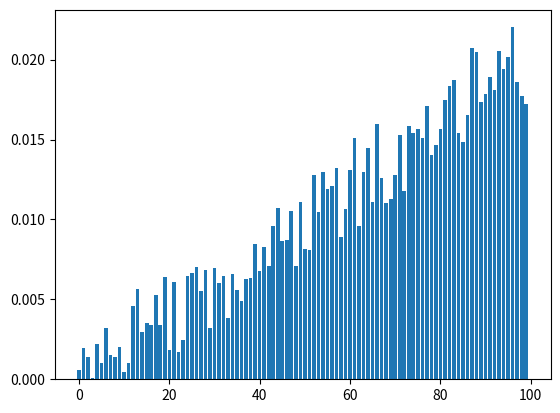

Write the Python code that produced this figure.
import time
import random
import matplotlib.pyplot as plt
import numpy as np
from random import randrange, uniform

search_small_times = [0.000025, 0.000012, 0.000016, 0.000013, 0.000009, 0.000010, 0.000009, 0.000009, 0.000009, 0.000009, 0.000009, 0.000009, 0.000008, 0.000011, 0.000010, 0.000010, 0.000010, 0.000009, 0.000009, 0.000010, 0.000009, 0.000009, 0.000010, 0.000011, 0.000010, 0.000008, 0.000010,
                      0.000010, 0.000009, 0.000013, 0.000015, 0.000010, 0.000013, 0.000007, 0.000011, 0.000009, 0.000007, 0.000007, 0.000007, 0.000007, 0.000007, 0.000007, 0.000007, 0.000007, 0.000007, 0.000007, 0.000007, 0.000007, 0.000007, 0.000007, 0.000007, 0.000008, 0.000007, 0.000007, 0.000007, 0.000008, 0.000007]
search_large_times = [0.000026, 0.000013, 0.000006, 0.000009, 0.000009, 0.000016, 0.000008, 0.000009, 0.000008, 0.000007, 0.000008, 0.000008, 0.000007, 0.000007, 0.000007, 0.000008, 0.000007, 0.000007, 0.000012, 0.000007, 0.000007, 0.000008, 0.000008, 0.000008, 0.000007, 0.000007, 0.000007, 0.000008, 0.000007, 0.000007, 0.000007, 0.000007, 0.000007, 0.000007, 0.000007, 0.000008, 0.000007, 0.000007, 0.000007, 0.000011, 0.000007, 0.000008, 0.000007, 0.000007, 0.000008, 0.000007, 0.000007, 0.000007, 0.000007, 0.000007, 0.000008, 0.000007, 0.000007, 0.000007, 0.000007, 0.000007, 0.000007, 0.000007, 0.000007, 0.000006, 0.000007, 0.000007, 0.000008, 0.000008, 0.000007, 0.000007, 0.000007, 0.000008, 0.000011, 0.000005, 0.000006, 0.000007, 0.000007, 0.000008, 0.000007, 0.000007, 0.000007, 0.000007, 0.000007, 0.000007, 0.000008, 0.000008, 0.000008, 0.000007, 0.000007, 0.000007, 0.000007, 0.000007, 0.000007, 0.000007, 0.000007, 0.000007, 0.000006, 0.000007, 0.000007, 0.000007, 0.000007, 0.000007, 0.000007, 0.000008, 0.000008, 0.000008, 0.000008, 0.000008, 0.000008, 0.000007, 0.000007, 0.000007, 0.000008, 0.000008, 0.000008, 0.000008, 0.000007, 0.000007, 0.000008, 0.000008, 0.000007, 0.000007, 0.000007, 0.000008, 0.000007, 0.000007, 0.000007, 0.000008, 0.000007, 0.000007, 0.000007, 0.000007, 0.000007, 0.000007, 0.000006, 0.000007, 0.000007, 0.000008, 0.000007, 0.000008, 0.000008, 0.000007, 0.000007, 0.000007, 0.000007, 0.000008, 0.000008, 0.000007, 0.000007, 0.000007, 0.000007, 0.000007, 0.000008, 0.000007, 0.000007, 0.000007, 0.000007, 0.000007, 0.000007, 0.000007, 0.000007, 0.000007, 0.000008, 0.000008, 0.000007, 0.000006, 0.000007, 0.000007, 0.000007, 0.000008, 0.000008, 0.000007, 0.000007, 0.000007, 0.000007, 0.000008, 0.000008, 0.000007, 0.000007, 0.000007, 0.000007, 0.000007, 0.000007, 0.000007, 0.000006, 0.000007, 0.000007, 0.000008, 0.000007, 0.000007, 0.000007, 0.000007, 0.000007, 0.000008, 0.000007, 0.000007, 0.000007, 0.000007, 0.000007, 0.000008, 0.000007, 0.000007, 0.000007, 0.000008, 0.000008, 0.000007, 0.000007, 0.000007, 0.000007, 0.000007, 0.000006, 0.000007, 0.000007, 0.000007, 0.000007, 0.000007, 0.000007, 0.000006, 0.000007, 0.000007, 0.000006, 0.000006, 0.000007, 0.000008, 0.000008, 0.000007, 0.000007, 0.000007, 0.000007, 0.000008, 0.000008, 0.000007, 0.000008, 0.000008, 0.000008, 0.000008, 0.000008, 0.000007, 0.000007, 0.000008, 0.000007, 0.000007, 0.000007, 0.000007, 0.000007, 0.000008, 0.000007, 0.000007, 0.000007, 0.000007, 0.000008, 0.000007, 0.000008, 0.000007, 0.000007, 0.000007, 0.000007, 0.000007, 0.000008, 0.000007, 0.000008, 0.000007, 0.000007, 0.000007, 0.000007, 0.000007, 0.000007, 0.000008, 0.000007, 0.000007, 0.000007, 0.000007, 0.000007, 0.000008, 0.000007, 0.000007, 0.000007, 0.000007, 0.000007, 0.000007, 0.000007, 0.000007, 0.000007, 0.000008, 0.000007, 0.000007, 0.000007, 0.000007, 0.000008, 0.000007, 0.000008, 0.000007, 0.000007, 0.000007, 0.000008, 0.000007, 0.000007, 0.000007, 0.000007, 0.000007, 0.000008, 0.000007, 0.000007, 0.000007, 0.000007, 0.000010, 0.000010, 0.000011, 0.000011, 0.000010, 0.000010, 0.000010, 0.000010, 0.000010, 0.000010, 0.000011, 0.000008, 0.000007, 0.000007, 0.000007, 0.000007, 0.000007, 0.000007, 0.000008, 0.000008, 0.000007, 0.000007, 0.000009, 0.000008, 0.000007, 0.000007, 0.000006, 0.000007, 0.000007, 0.000006, 0.000007, 0.000007, 0.000007, 0.000007, 0.000007, 0.000007, 0.000006, 0.000006, 0.000007, 0.000007, 0.000007, 0.000007, 0.000008, 0.000008, 0.000007, 0.000008, 0.000008, 0.000007, 0.000007, 0.000008, 0.000008, 0.000008, 0.000007, 0.000007, 0.000007, 0.000008, 0.000008, 0.000007, 0.000007, 0.000008, 0.000007, 0.000007, 0.000008, 0.000007, 0.000007, 0.000007, 0.000007, 0.000007, 0.000008, 0.000007, 0.000007, 0.000007, 0.000007, 0.000008, 0.000007, 0.000006, 0.000007, 0.000007, 0.000007, 0.000007, 0.000007, 0.000007, 0.000008, 0.000008, 0.000007, 0.000007, 0.000007, 0.000007, 0.000007, 0.000008, 0.000007, 0.000007, 0.000007, 0.000006, 0.000007, 0.000008, 0.000007, 0.000008, 0.000008, 0.000007, 0.000007, 0.000007, 0.000007, 0.000007, 0.000007, 0.000007, 0.000008, 0.000007, 0.000007, 0.000007, 0.000007, 0.000007, 0.000008, 0.000007, 0.000007, 0.000007, 0.000007, 0.000007, 0.000007, 0.000007, 0.000007, 0.000007, 0.000007, 0.000007, 0.000008, 0.000008, 0.000007, 0.000007, 0.000007, 0.000007, 0.000007, 0.000026, 0.000007, 0.000007, 0.000007, 0.000007, 0.000007, 0.000006, 0.000007, 0.000007, 0.000007, 0.000008, 0.000007, 0.000007, 0.000007, 0.000006, 0.000007, 0.000007, 0.000007, 0.000007, 0.000007, 0.000007, 0.000007, 0.000007, 0.000006, 0.000006, 0.000007, 0.000007, 0.000007, 0.000007, 0.000007, 0.000008, 0.000007, 0.000007, 0.000007, 0.000007, 0.000008, 0.000008, 0.000007, 0.000007, 0.000008, 0.000008, 0.000007, 0.000007, 0.000007, 0.000007, 0.000007, 0.000007, 0.000007, 0.000008, 0.000007, 0.000007, 0.000008, 0.000007, 0.000007, 0.000007, 0.000008, 0.000007, 0.000006, 0.000007, 0.000007, 0.000007, 0.000007, 0.000007, 0.000008, 0.000007, 0.000006, 0.000007, 0.000007, 0.000007, 0.000007, 0.000007, 0.000008, 0.000007, 0.000008, 0.000007, 0.000007, 0.000007, 0.000007, 0.000007, 0.000008, 0.000007, 0.000007, 0.000007, 0.000007, 0.000007, 0.000007, 0.000007, 0.000007, 0.000007, 0.000007, 0.000007, 0.000007, 0.000007, 0.000007, 0.000007, 0.000007, 0.000007, 0.000007, 0.000007, 0.000007, 0.000007, 0.000007, 0.000007, 0.000008, 0.000007, 0.000007, 0.000007, 0.000007, 0.000006, 0.000007, 0.000007, 0.000007, 0.000007, 0.000007, 0.000008, 0.000008, 0.000007, 0.000007, 0.000007, 0.000007, 0.000007, 0.000007, 0.000008, 0.000007, 0.000007, 0.000007, 0.000007, 0.000007, 0.000008, 0.000007, 0.000007, 0.000007, 0.000007, 0.000008, 0.000008, 0.000007, 0.000007, 0.000007, 0.000007, 0.000006, 0.000006, 0.000007, 0.000006, 0.000006, 0.000007, 0.000007, 0.000007, 0.000006, 0.000006, 0.000007, 0.000007, 0.000007, 0.000007, 0.000008, 0.000008, 0.000007, 0.000008, 0.000008, 0.000007, 0.000007, 0.000008, 0.000007, 0.000007, 0.000007, 0.000007, 0.000007, 0.000007, 0.000007, 0.000007, 0.000008, 0.000007, 0.000007, 0.000008, 0.000007, 0.000007, 0.000008, 0.000007, 0.000006, 0.000007, 0.000007, 0.000007, 0.000007, 0.000007, 0.000007, 0.000007, 0.000007, 0.000006, 0.000007, 0.000007, 0.000008, 0.000007, 0.000007, 0.000007, 0.000007, 0.000007, 0.000007, 0.000008, 0.000007, 0.000007, 0.000007, 0.000007, 0.000007, 0.000007, 0.000007, 0.000007, 0.000008, 0.000007, 0.000007, 0.000007, 0.000007, 0.000007, 0.000007, 0.000007, 0.000006, 0.000007, 0.000007, 0.000007, 0.000008, 0.000008, 0.000007, 0.000006, 0.000007, 0.000007, 0.000008, 0.000007, 0.000007, 0.000007, 0.000008, 0.000007, 0.000007, 0.000007, 0.000007, 0.000007,
                      0.000008, 0.000007, 0.000007, 0.000007, 0.000007, 0.000007, 0.000007, 0.000007, 0.000007, 0.000007, 0.000007, 0.000007, 0.000007, 0.000007, 0.000007, 0.000007, 0.000007, 0.000007, 0.000008, 0.000007, 0.000007, 0.000008, 0.000008, 0.000006, 0.000006, 0.000007, 0.000007, 0.000007, 0.000007, 0.000007, 0.000007, 0.000007, 0.000007, 0.000007, 0.000007, 0.000007, 0.000007, 0.000006, 0.000007, 0.000008, 0.000007, 0.000007, 0.000007, 0.000007, 0.000008, 0.000008, 0.000007, 0.000007, 0.000008, 0.000007, 0.000007, 0.000007, 0.000007, 0.000007, 0.000008, 0.000008, 0.000007, 0.000007, 0.000007, 0.000007, 0.000007, 0.000007, 0.000007, 0.000007, 0.000007, 0.000007, 0.000007, 0.000007, 0.000007, 0.000007, 0.000007, 0.000007, 0.000007, 0.000008, 0.000007, 0.000007, 0.000007, 0.000007, 0.000007, 0.000006, 0.000007, 0.000007, 0.000007, 0.000007, 0.000008, 0.000007, 0.000007, 0.000007, 0.000007, 0.000007, 0.000007, 0.000007, 0.000006, 0.000007, 0.000008, 0.000007, 0.000007, 0.000007, 0.000007, 0.000007, 0.000008, 0.000007, 0.000007, 0.000008, 0.000007, 0.000007, 0.000008, 0.000007, 0.000007, 0.000007, 0.000007, 0.000007, 0.000007, 0.000008, 0.000007, 0.000007, 0.000006, 0.000006, 0.000007, 0.000008, 0.000007, 0.000007, 0.000007, 0.000008, 0.000007, 0.000007, 0.000007, 0.000007, 0.000007, 0.000008, 0.000007, 0.000007, 0.000007, 0.000007, 0.000007, 0.000008, 0.000007, 0.000007, 0.000007, 0.000007, 0.000007, 0.000007, 0.000008, 0.000008, 0.000007, 0.000007, 0.000007, 0.000007, 0.000007, 0.000007, 0.000006, 0.000007, 0.000007, 0.000007, 0.000007, 0.000006, 0.000006, 0.000006, 0.000007, 0.000007, 0.000007, 0.000008, 0.000008, 0.000007, 0.000007, 0.000008, 0.000008, 0.000007, 0.000007, 0.000007, 0.000008, 0.000008, 0.000007, 0.000007, 0.000007, 0.000007, 0.000007, 0.000007, 0.000006, 0.000007, 0.000007, 0.000007, 0.000007, 0.000007, 0.000007, 0.000008, 0.000007, 0.000006, 0.000007, 0.000007, 0.000007, 0.000007, 0.000006, 0.000007, 0.000006, 0.000007, 0.000007, 0.000007, 0.000007, 0.000007, 0.000007, 0.000007, 0.000006, 0.000007, 0.000007, 0.000007, 0.000007, 0.000008, 0.000007, 0.000007, 0.000007, 0.000007, 0.000007, 0.000007, 0.000007, 0.000007, 0.000007, 0.000007, 0.000007, 0.000007, 0.000007, 0.000007, 0.000006, 0.000007, 0.000007, 0.000007, 0.000008, 0.000007, 0.000007, 0.000006, 0.000007, 0.000011, 0.000011, 0.000007, 0.000007, 0.000007, 0.000007, 0.000007, 0.000007, 0.000007, 0.000007, 0.000007, 0.000007, 0.000007, 0.000007, 0.000007, 0.000007, 0.000007, 0.000007, 0.000007, 0.000007, 0.000007, 0.000008, 0.000007, 0.000006, 0.000007, 0.000007, 0.000007, 0.000007, 0.000007, 0.000007, 0.000007, 0.000006, 0.000007, 0.000007, 0.000007, 0.000007, 0.000007, 0.000007, 0.000006, 0.000006, 0.000007, 0.000007, 0.000006, 0.000006, 0.000007, 0.000006, 0.000006, 0.000006, 0.000007, 0.000007, 0.000007, 0.000007, 0.000008, 0.000007, 0.000007, 0.000007, 0.000007, 0.000007, 0.000007, 0.000007, 0.000007, 0.000007, 0.000007, 0.000007, 0.000007, 0.000007, 0.000007, 0.000008, 0.000007, 0.000008, 0.000007, 0.000007, 0.000007, 0.000007, 0.000007, 0.000007, 0.000008, 0.000007, 0.000007, 0.000007, 0.000007, 0.000007, 0.000007, 0.000007, 0.000007, 0.000006, 0.000007, 0.000008, 0.000007, 0.000006, 0.000007, 0.000006, 0.000007, 0.000008, 0.000007, 0.000007, 0.000007, 0.000007, 0.000007, 0.000007, 0.000006, 0.000007, 0.000008, 0.000007, 0.000007, 0.000007, 0.000007, 0.000007, 0.000007, 0.000007, 0.000007, 0.000007, 0.000007, 0.000007, 0.000007, 0.000007, 0.000008, 0.000007, 0.000007, 0.000007, 0.000007, 0.000007, 0.000007, 0.000007, 0.000007, 0.000007, 0.000008, 0.000007, 0.000007, 0.000008, 0.000007, 0.000007, 0.000007, 0.000007, 0.000008, 0.000008, 0.000007, 0.000007, 0.000007, 0.000008, 0.000007, 0.000007, 0.000007, 0.000007, 0.000008, 0.000007, 0.000007, 0.000006, 0.000007, 0.000007, 0.000007, 0.000007, 0.000007, 0.000007, 0.000007, 0.000007, 0.000007, 0.000007, 0.000007, 0.000006, 0.000006, 0.000007, 0.000007, 0.000007, 0.000006, 0.000006, 0.000007, 0.000007, 0.000007, 0.000007, 0.000007, 0.000008, 0.000007, 0.000007, 0.000007, 0.000007, 0.000008, 0.000008, 0.000007, 0.000007, 0.000007, 0.000008, 0.000008, 0.000008, 0.000007, 0.000007, 0.000007, 0.000008, 0.000007, 0.000007, 0.000007, 0.000007, 0.000008, 0.000007, 0.000007, 0.000007, 0.000007, 0.000007, 0.000006, 0.000007, 0.000007, 0.000007, 0.000007, 0.000006, 0.000007, 0.000007, 0.000007, 0.000007, 0.000007, 0.000006, 0.000007, 0.000007, 0.000007, 0.000007, 0.000008, 0.000007, 0.000007, 0.000007, 0.000007, 0.000007, 0.000007, 0.000007, 0.000007, 0.000007, 0.000007, 0.000007, 0.000007, 0.000007, 0.000007, 0.000007, 0.000007, 0.000007, 0.000008, 0.000007, 0.000007, 0.000007, 0.000007, 0.000008, 0.000007, 0.000007, 0.000007, 0.000007, 0.000007, 0.000007, 0.000007, 0.000007, 0.000007, 0.000008, 0.000007, 0.000007, 0.000007, 0.000007, 0.000007, 0.000007, 0.000007, 0.000008, 0.000008, 0.000007, 0.000007, 0.000007, 0.000007, 0.000007, 0.000006, 0.000007, 0.000007, 0.000007, 0.000007, 0.000007, 0.000006, 0.000007, 0.000007, 0.000007, 0.000007, 0.000007, 0.000008, 0.000008, 0.000007, 0.000006, 0.000006, 0.000007, 0.000007, 0.000007, 0.000007, 0.000006, 0.000007, 0.000007, 0.000007, 0.000007, 0.000006, 0.000006, 0.000007, 0.000007, 0.000007, 0.000007, 0.000007, 0.000007, 0.000007, 0.000007, 0.000007, 0.000007, 0.000007, 0.000007, 0.000007, 0.000008, 0.000007, 0.000007, 0.000007, 0.000008, 0.000007, 0.000007, 0.000007, 0.000007, 0.000007, 0.000008, 0.000007, 0.000007, 0.000007, 0.000007, 0.000007, 0.000007, 0.000007, 0.000007, 0.000007, 0.000007, 0.000007, 0.000007, 0.000008, 0.000007, 0.000007, 0.000007, 0.000007, 0.000007, 0.000007, 0.000007, 0.000007, 0.000007, 0.000007, 0.000007, 0.000007, 0.000007, 0.000007, 0.000008, 0.000008, 0.000007, 0.000007, 0.000007, 0.000006, 0.000007, 0.000006, 0.000007, 0.000006, 0.000007, 0.000007, 0.000008, 0.000007, 0.000007, 0.000006, 0.000007, 0.000007, 0.000007, 0.000008, 0.000007, 0.000007, 0.000008, 0.000007, 0.000007, 0.000007, 0.000007, 0.000007, 0.000008, 0.000007, 0.000007, 0.000007, 0.000007, 0.000007, 0.000007, 0.000007, 0.000007, 0.000008, 0.000008, 0.000007, 0.000007, 0.000008, 0.000007, 0.000007, 0.000007, 0.000007, 0.000008, 0.000007, 0.000006, 0.000007, 0.000007, 0.000007, 0.000007, 0.000007, 0.000007, 0.000007, 0.000007, 0.000007, 0.000006, 0.000007, 0.000007, 0.000007, 0.000006, 0.000007, 0.000007, 0.000007, 0.000006, 0.000006, 0.000006, 0.000007, 0.000007, 0.000007, 0.000007, 0.000007, 0.000008, 0.000008, 0.000007, 0.000007, 0.000007, 0.000007, 0.000007, 0.000007, 0.000007, 0.000007, 0.000007, 0.000008, 0.000007, 0.000007, 0.000007, 0.000007, 0.000007, 0.000008, 0.000007, 0.000008, 0.000007, 0.000000]

blender_fake_times = [0.000002, 0.000001, 0.000001, 0.000001, 0.000001,
                      0.000001, 0.000001, 0.000001, 0.000001, 0.000001, 0.000001, 0.000001, 0.000000]

blender_found_times = [0.245951, 0.000003, 0.000001,
                       0.000000, 0.000001, 0.000001, 0.000001, 280.475412]


def function_to_be_timed(type='none', lo=0.0, hi=1.0):
    if type == 'random':
        time.sleep(random.random())
    else:
        time.sleep(random.random() * (hi - lo) + lo)


def fake_generator(iter):
    return uniform(max(0, iter-15), iter+15)


# this functon normalizes all the values in the list to sum to 1
def normalize_c(values):
    total = sum(values)
    result = []
    for value in values:
        result.append(value / total)
    return result


def benchmark(iterations):
    times = []
    for i in range(iterations):
        # start_time = time.time()
        elapsed_time = fake_generator(i)
        # end_time = time.time()
        # elapsed_time = end_time - start_time
        # print(f"Iteration {i+1} took {elapsed_time:.6f} seconds.")
        times.append(elapsed_time)
    return normalize_c(times)


# this function plots a bar graph of the array passed into it
def plot(bars):
    plt.figure(3)
    times = benchmark(bars)
    plt.bar(np.arange(len(times)), times)


def plot_search_small():
    plt.figure(2)
    arr = normalize_c(search_small_times)
    plt.bar(np.arange(len(arr)), arr)
    plt.ylabel("Percent of time in iteration")
    plt.xlabel("Iteration number")
    plt.title("stringsearch with small input (n = 57)")


def plot_search_large():
    plt.figure(1)
    arr = normalize_c(search_large_times)
    plt.bar(np.arange(len(arr)), arr)
    plt.ylabel("Percent of time in iteration")
    plt.xlabel("Iteration number")
    plt.title("stringsearch with large input (n = 1333)")


if __name__ == "__main__":
    print("Running...")
    # plot_search_small()
    # plot_search_large()
    plot(100)
    plt.show()
